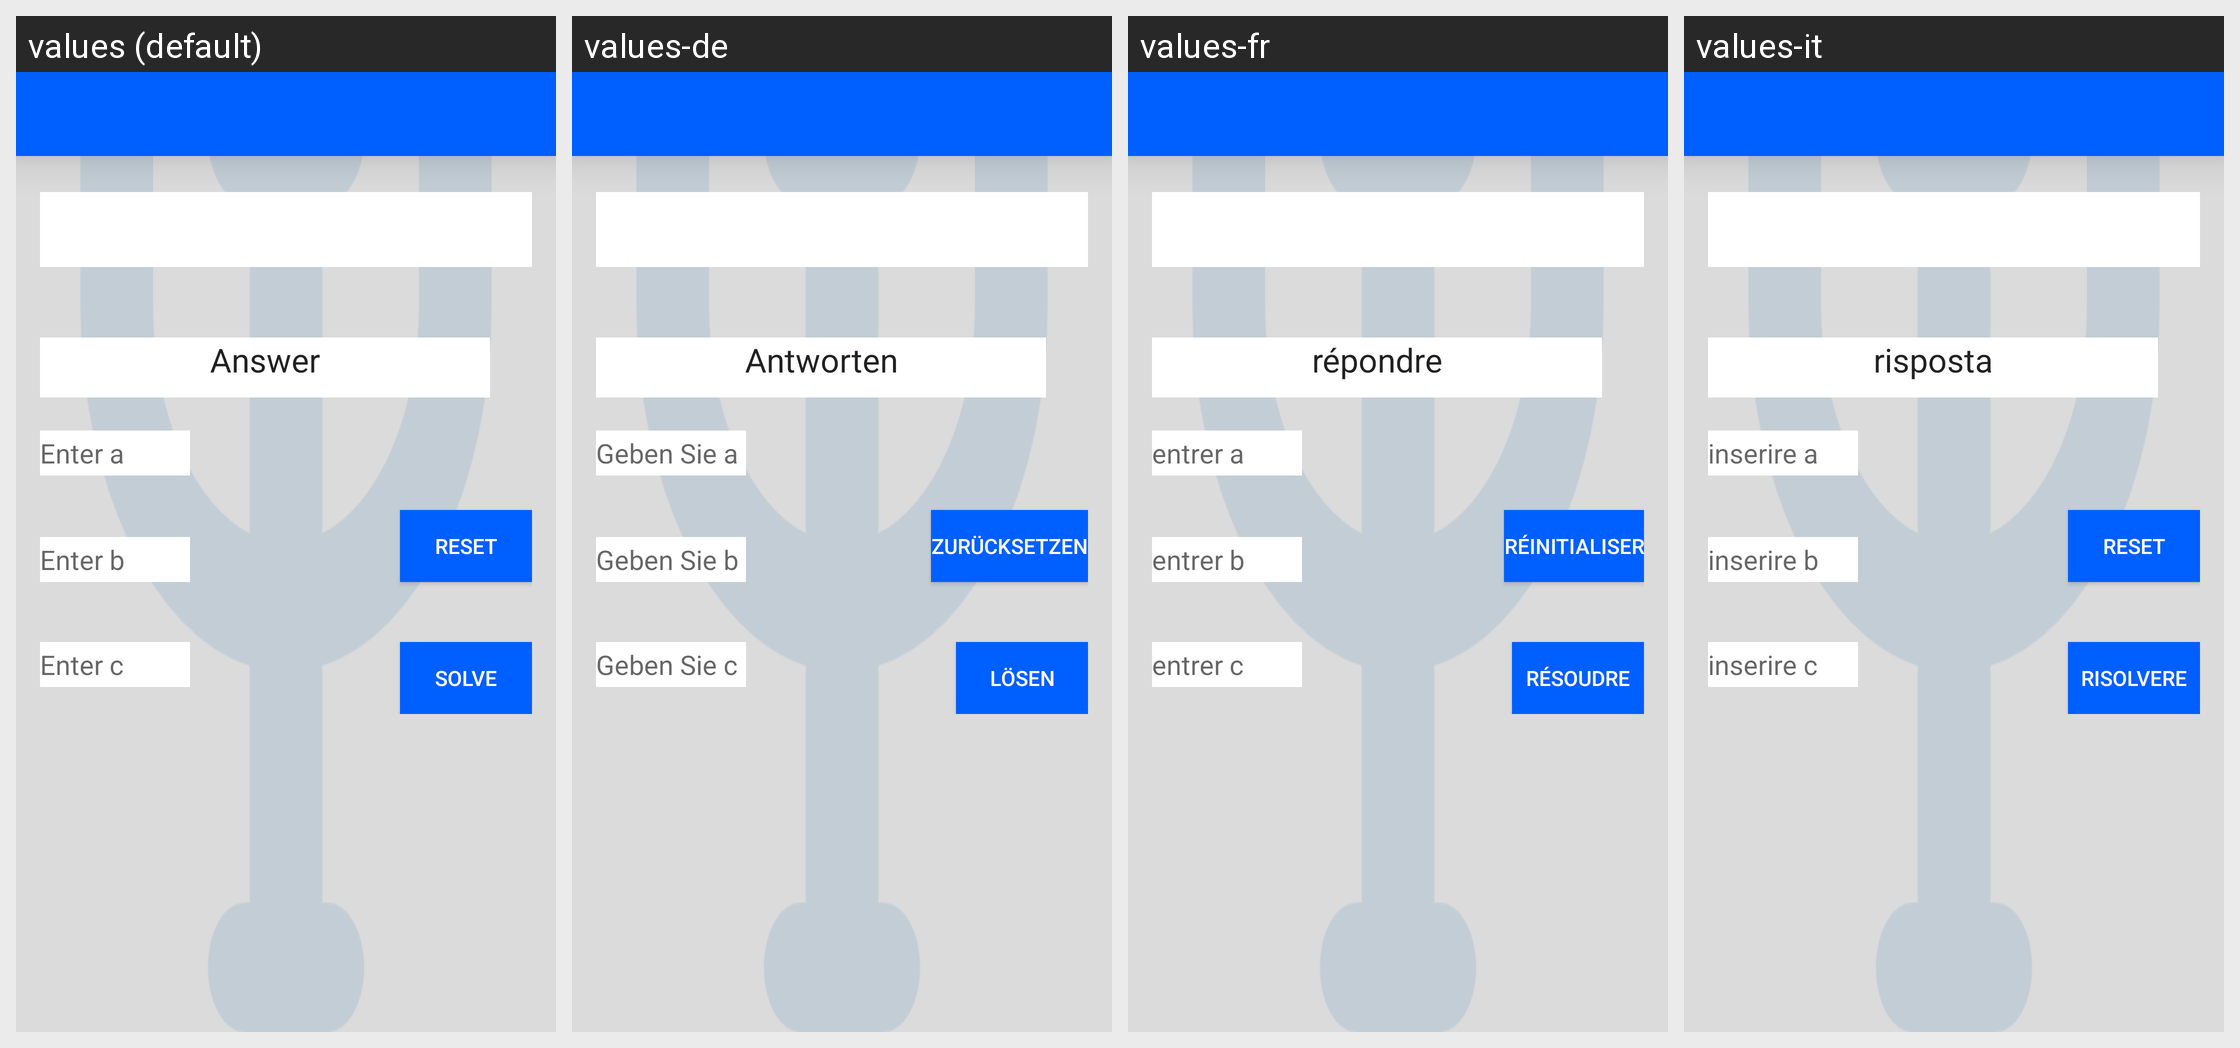

This grid shows one Android layout under several languages. Give, for every string resource on the screen, its name, the default text and each shown locale's text.
Android screen res/layout/activity_quadratic.xml rendered under 4 locales, left to right: values (default), values-de, values-fr, values-it. Device: Nexus 5 (rendered at 1080×1920; each locale shown at half size, 540×960, under a caption strip naming it); theme AppTheme.
Other locales in the repository, not shown: values-es, values-hi, values-ru, values-zh.
Strings drawn on this screen, with the default value and each locale's value (text and hints the layout hard-codes, and strings that could not be matched under every locale, appear in the picture but are not listed):

entera
  values: Enter a
  values-de: Geben Sie a
  values-fr: entrer a
  values-it: inserire a

enterb
  values: Enter b
  values-de: Geben Sie b
  values-fr: entrer b
  values-it: inserire b

enterc
  values: Enter c
  values-de: Geben Sie c
  values-fr: entrer c
  values-it: inserire c

answer
  values: Answer
  values-de: Antworten
  values-fr: répondre
  values-it: risposta

solve
  values: Solve
  values-de: lösen
  values-fr: résoudre
  values-it: risolvere

reset
  values: Reset
  values-de: zurücksetzen
  values-fr: réinitialiser
  values-it: reset
